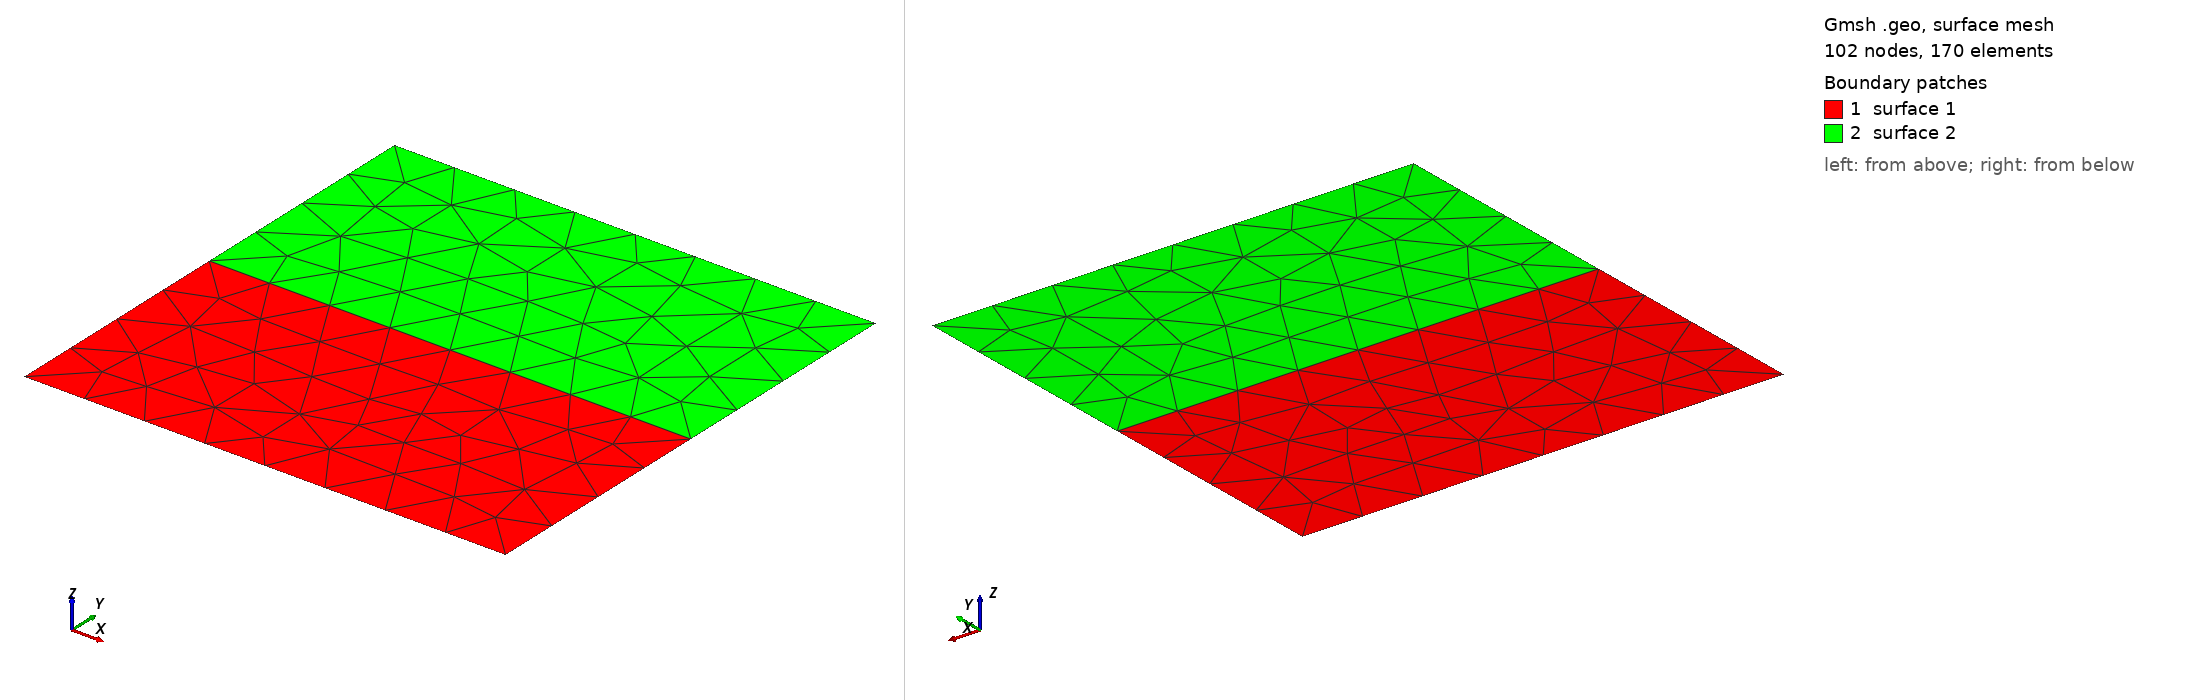

Gmsh geometry script, surface-meshed: 102 nodes, 170 surface elements. Boundary patches (legend numbers): 1 surface 1, 2 surface 2. Left view from above one corner, right view from below the opposite corner. The script declares no physical surfaces, so the legend lists its geometric surfaces. The drawing asked Gmsh for element sizes between 1% and 20% of the model's largest extent; the script's own settings can give other sizes.

=== 10_4B_.geo (drawn) ===
Point(1) = {-1, -1, 0};
Point(2) = { 1, -1, 0};
Point(3) = { 1,  1, 0};
Point(4) = {-1,  1, 0};
Point(5) = {-1,  0, 0};
Point(6) = { 1,  0, 0};
Line(1) = {1, 2};
Line(2) = {2, 6};
Line(3) = {6, 5};
Line(4) = {5, 1};
Line(5) = {6, 3};
Line(6) = {3, 4};
Line(7) = {4, 5};
Line Loop(1) = {1, 2, 3, 4};
Line Loop(2) = {-3, 5, 6, 7};
Plane Surface(1) = {1};
Plane Surface(2) = {2};
